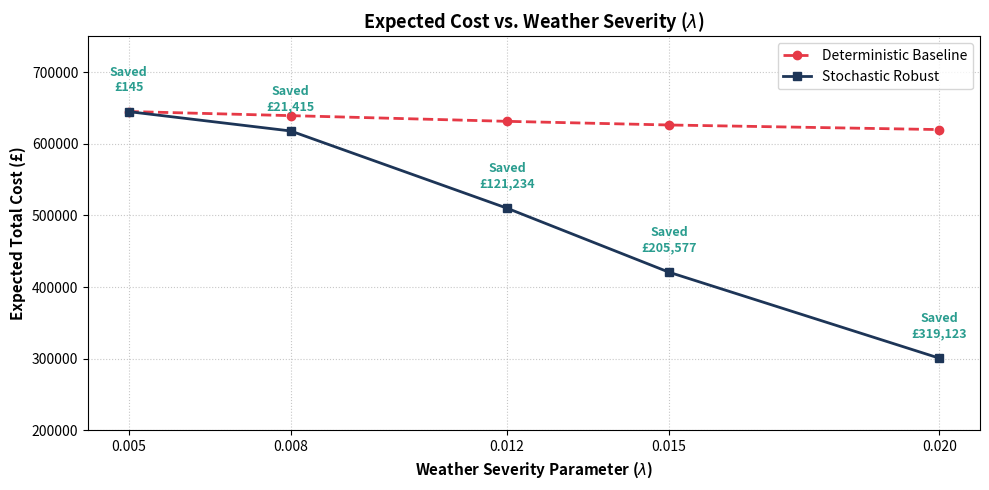
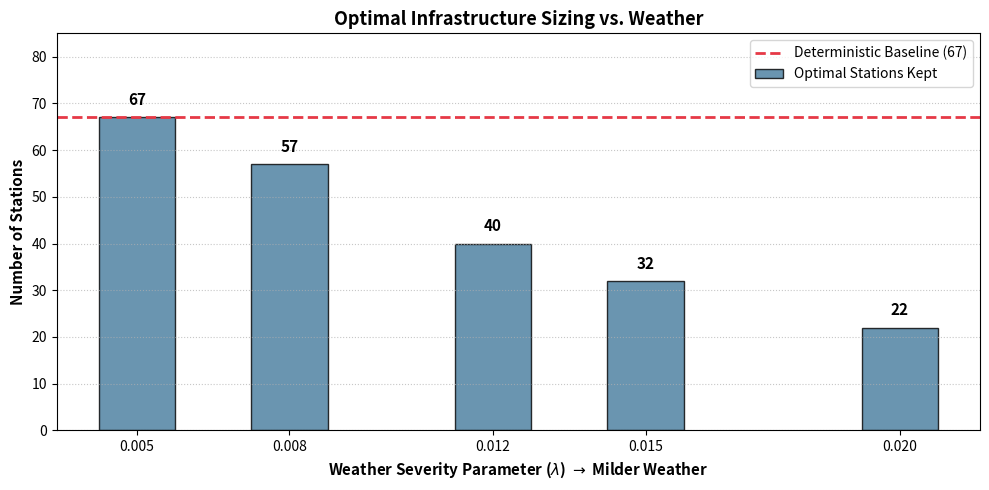

Source code (Python) for these figures, in order:
import matplotlib.pyplot as plt
import os

# Set output directory
out_dir = "results/q2_ultimate_sensitivity"
os.makedirs(out_dir, exist_ok=True)

# Input data
lambdas = [0.005, 0.008, 0.012, 0.015, 0.020]
baseline_costs = [645077.52, 639307.50, 631369.84, 626260.34, 619838.24]
optimized_costs = [644932.35, 617892.50, 510135.61, 420683.59, 300715.30]
saved_costs = [145.16, 21415.01, 121234.23, 205576.75, 319122.94]
final_stations = [67, 57, 40, 32, 22]

# Plot 1: Cost Comparison Line Chart
plt.figure(figsize=(10, 5))

plt.plot(lambdas, baseline_costs, marker='o', linestyle='--', color='#e63946', linewidth=2, label='Deterministic Baseline')
plt.plot(lambdas, optimized_costs, marker='s', linestyle='-', color='#1d3557', linewidth=2, label='Stochastic Robust')

# Annotate cost savings
for i in range(len(lambdas)):
    plt.annotate(f"Saved\n£{saved_costs[i]:,.0f}", 
                 (lambdas[i], optimized_costs[i]), 
                 textcoords="offset points", 
                 xytext=(0, 15), 
                 ha='center', fontsize=9, color='#2a9d8f', fontweight='bold')

plt.title(r'Expected Cost vs. Weather Severity ($\lambda$)', fontsize=13, fontweight='bold')
plt.xlabel(r'Weather Severity Parameter ($\lambda$)', fontsize=11, fontweight='bold')
plt.ylabel('Expected Total Cost (£)', fontsize=11, fontweight='bold')
plt.xticks(lambdas, [f"{l:.3f}" for l in lambdas]) 
plt.ylim(200000, 750000)
plt.grid(True, linestyle=':', alpha=0.7)
plt.legend(fontsize=10)
plt.tight_layout()

# Save Plot 1
cost_filename = f'{out_dir}/plot_cost_sensitivity.png'
plt.savefig(cost_filename, dpi=300, bbox_inches='tight')
plt.close() 
print(f"Plot 1 successfully generated: {cost_filename}")

# Plot 2: Infrastructure Sizing Bar Chart
plt.figure(figsize=(10, 5))

plt.bar(lambdas, final_stations, width=0.0015, color='#457b9d', edgecolor='black', alpha=0.8, label='Optimal Stations Kept')
plt.axhline(y=67, color='#e63946', linestyle='--', linewidth=2, label='Deterministic Baseline (67)')

# Annotate station counts
for i in range(len(lambdas)):
    plt.text(lambdas[i], final_stations[i] + 2, f"{final_stations[i]}", 
             ha='center', va='bottom', fontsize=11, fontweight='bold')

plt.title('Optimal Infrastructure Sizing vs. Weather', fontsize=13, fontweight='bold')
plt.xlabel(r'Weather Severity Parameter ($\lambda$) $\rightarrow$ Milder Weather', fontsize=11, fontweight='bold')
plt.ylabel('Number of Stations', fontsize=11, fontweight='bold')
plt.ylim(0, 85)
plt.xticks(lambdas, [f"{l:.3f}" for l in lambdas]) 
plt.grid(axis='y', linestyle=':', alpha=0.7)
plt.legend(fontsize=10, loc='upper right')
plt.tight_layout()

# Save Plot 2
stations_filename = f'{out_dir}/plot_stations_sensitivity.png'
plt.savefig(stations_filename, dpi=300, bbox_inches='tight')
plt.close()
print(f"Plot 2 successfully generated: {stations_filename}")
